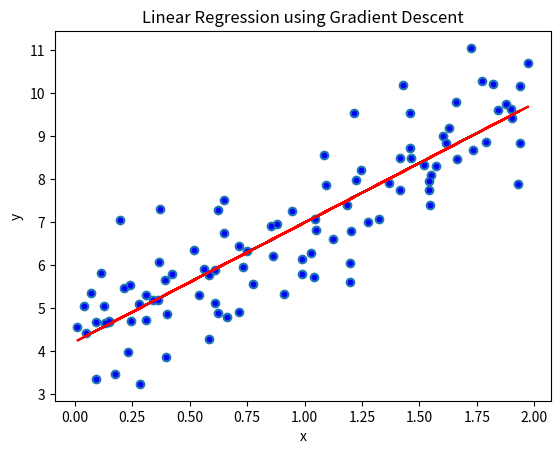

The matplotlib source for this figure:
import numpy as np
import matplotlib.pyplot as plt

# Set the random seed for reproducibility
np.random.seed(42)
# Generate 100 random data points
X = 2 * np.random.rand(100, 1)
y = 4 + 3 * X + np.random.randn(100, 1)
# Plot the data
plt.scatter(X, y)
plt.xlabel("x")
plt.ylabel("y")
plt.title("Generated Data")
plt.show()

# Add the intercept term to each instance
X_b = np.c_[np.ones((100, 1)), X]

# Random initialization of theta
theta = np.random.randn(2, 1)

# Gradient Descent parameters
learning_rate = 0.1
n_iterations = 1000
m = len(X_b)

# Gradient Descent loop
for iteration in range(n_iterations):
  gradients = 2/m * X_b.T.dot(X_b.dot(theta) - y)
  theta = theta - learning_rate * gradients

print("Theta found by Gradient Descent:", theta)

# Plot the data and the regression line
plt.plot(X, y, "b.")
plt.plot(X, X_b.dot(theta), "r-")
plt.xlabel("x")
plt.ylabel("y")
plt.title("Linear Regression using Gradient Descent")
plt.show()